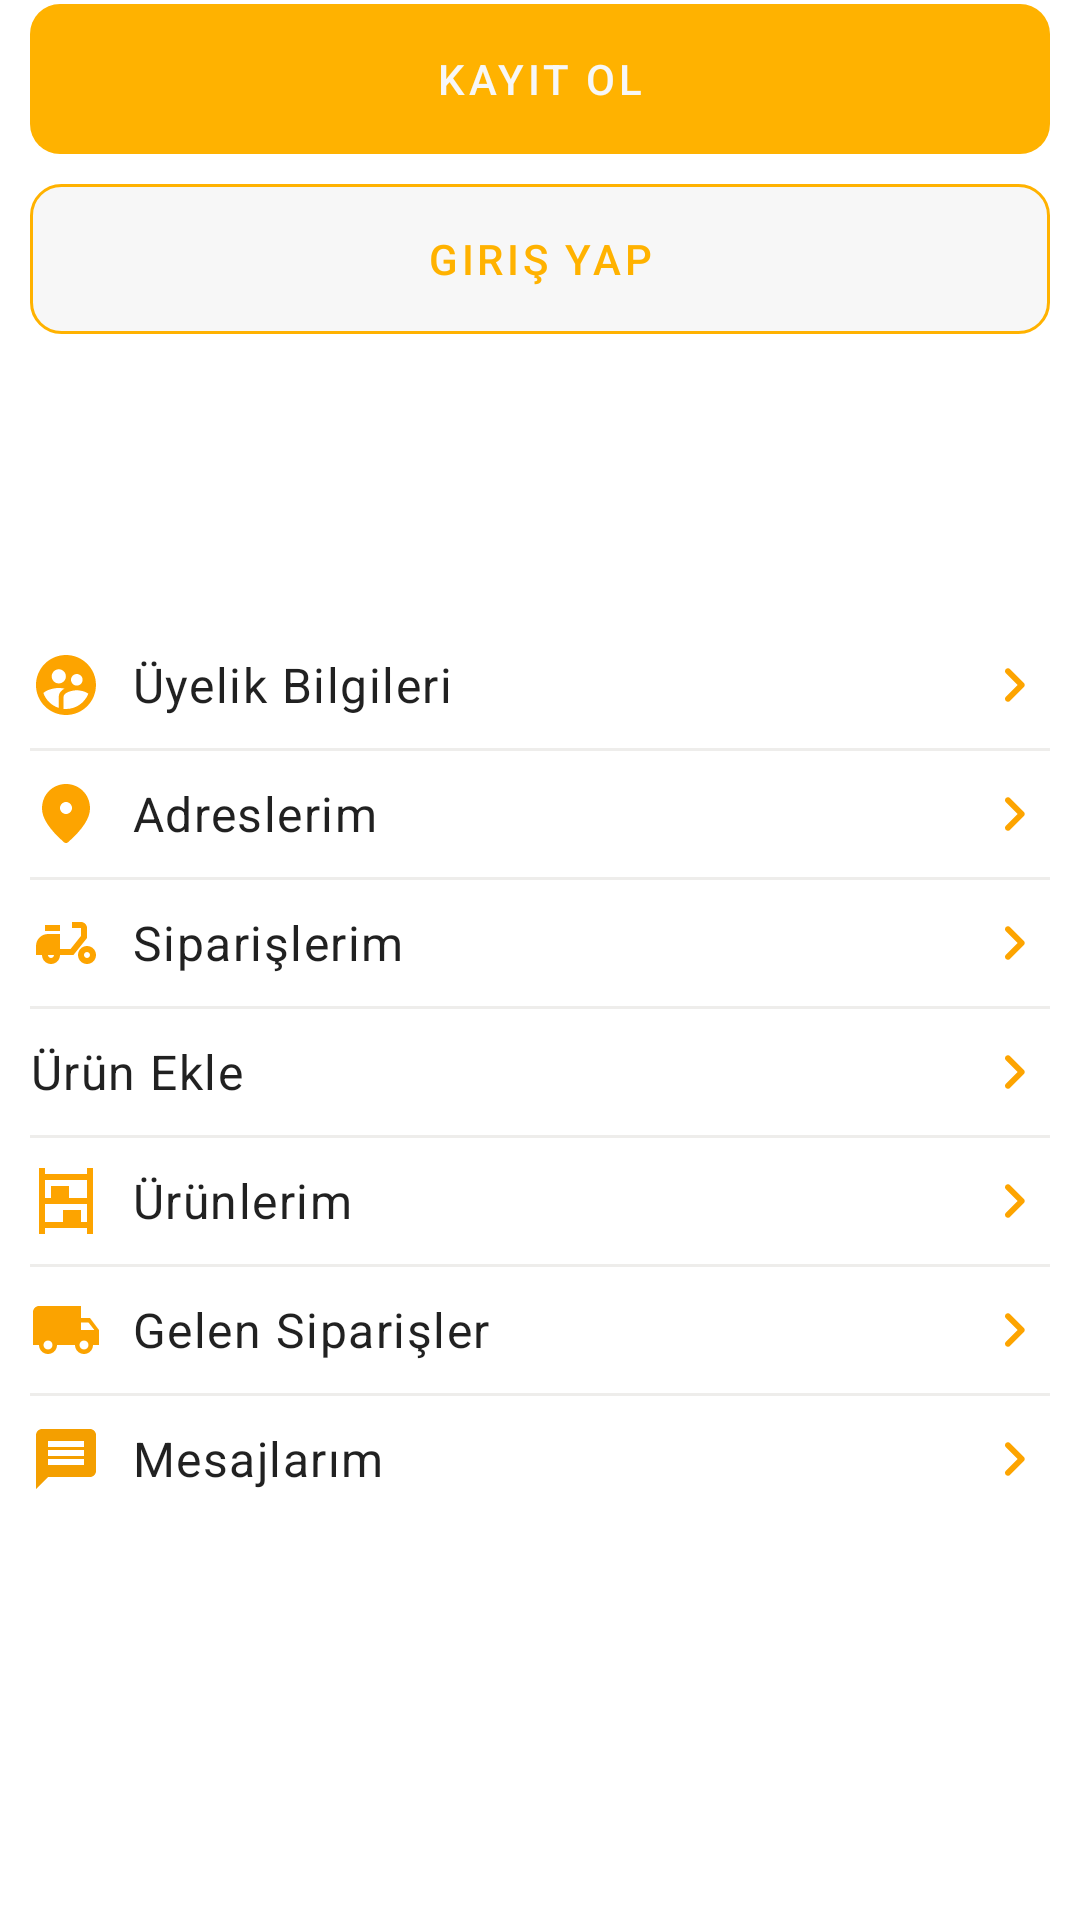

Layout XML and referenced resources for this Android screen:
<!-- AndroidManifest.xml: application theme Theme.ETicaretApp -->
<!-- res/layout/activity_my_account.xml -->
<?xml version="1.0" encoding="utf-8"?>
<LinearLayout xmlns:android="http://schemas.android.com/apk/res/android"
    xmlns:app="http://schemas.android.com/apk/res-auto"
    xmlns:tools="http://schemas.android.com/tools"
    android:id="@+id/main"
    android:layout_width="match_parent"
    android:layout_height="match_parent"
    android:orientation="vertical"
    tools:context=".MyAccountActivity">


    <LinearLayout
        android:id="@+id/llMain"
        android:layout_width="match_parent"
        android:layout_height="match_parent"
        android:orientation="vertical"
        android:visibility="visible"
        android:weightSum="17">

        <LinearLayout
            android:id="@+id/llUserInfo"
            android:layout_width="match_parent"
            android:layout_height="0dp"
            android:layout_weight="3"
            android:gravity="center"
            android:orientation="vertical"
            android:visibility="gone">

            <androidx.cardview.widget.CardView
                android:layout_width="wrap_content"
                android:layout_height="wrap_content"
                android:layout_gravity="center"
                app:cardCornerRadius="100dp"
                app:cardElevation="6dp">

                <com.makeramen.roundedimageview.RoundedImageView
                    android:id="@+id/ivProfile"
                    android:layout_width="100dp"
                    android:layout_height="100dp"
                    android:scaleType="centerCrop"
                    android:src="@drawable/vector_user_circle"
                    app:riv_oval="true" />
            </androidx.cardview.widget.CardView>


            <TextView
                android:id="@+id/tvFullName"
                android:layout_width="match_parent"
                android:layout_height="wrap_content"
                android:drawablePadding="10dp"
                android:gravity="center"
                android:text="John Doe"
                android:textAppearance="@style/TextAppearance.MaterialComponents.Body1" />

            <TextView
                android:id="@+id/tvEmail"
                android:layout_width="match_parent"
                android:layout_height="wrap_content"
                android:drawablePadding="10dp"
                android:gravity="center"
                android:text="johndoe@example.com"
                android:textAppearance="@style/TextAppearance.MaterialComponents.Body2"
                android:textColor="@android:color/darker_gray"
                android:textSize="12sp" />

        </LinearLayout>

        <LinearLayout
            android:id="@+id/llAccountActions"
            android:layout_width="match_parent"
            android:layout_height="0dp"
            android:layout_weight="3"
            android:gravity="center"
            android:orientation="vertical"
            android:paddingHorizontal="10dp"
            >

            <TextView
                android:id="@+id/tvSignUp"
                android:layout_width="match_parent"
                android:layout_height="50dp"
                android:background="@drawable/custom_textview_orange_radial"
                android:gravity="center"
                android:text="Kayıt Ol"
                android:textAppearance="@style/TextAppearance.MaterialComponents.Button"
                android:textColor="@color/white_smoke" />


            <TextView
                android:id="@+id/tvLogin"
                android:layout_width="match_parent"
                android:layout_height="50dp"
                android:layout_marginTop="10dp"
                android:background="@drawable/custom_textview_whitesmoke_outlined"
                android:gravity="center"
                android:text="Giriş Yap"
                android:textAppearance="@style/TextAppearance.MaterialComponents.Button"
                android:textColor="@color/orange_200" />


        </LinearLayout>

        <LinearLayout
            android:layout_width="match_parent"
            android:layout_height="0dp"
            android:layout_weight="13"
            android:gravity="center"
            android:orientation="vertical"
            android:padding="10dp">

            <TextView
                android:id="@+id/tvAccountInfo"
                android:layout_width="match_parent"
                android:layout_height="42dp"
                android:drawableStart="@drawable/vector_user_circle"
                android:drawableEnd="@drawable/vector_rightarrow"
                android:drawablePadding="10dp"
                android:gravity="center|start"
                android:text="Üyelik Bilgileri"
                android:textAppearance="@style/TextAppearance.MaterialComponents.Body1" />

            <View
                android:layout_width="match_parent"
                android:layout_height="1dp"
                android:background="#EEEDEB" />

            <TextView
                android:id="@+id/tvMyAddresses"
                android:layout_width="match_parent"
                android:layout_height="42dp"
                android:drawableStart="@drawable/vector_location"
                android:drawableEnd="@drawable/vector_rightarrow"
                android:drawablePadding="10dp"
                android:gravity="center|start"
                android:text="Adreslerim"
                android:textAppearance="@style/TextAppearance.MaterialComponents.Body1" />

            <View
                android:layout_width="match_parent"
                android:layout_height="1dp"
                android:background="#EEEDEB" />

            <TextView
                android:id="@+id/tvOrder"
                android:layout_width="match_parent"
                android:layout_height="42dp"
                android:drawableStart="@drawable/vector_delivery"
                android:drawableEnd="@drawable/vector_rightarrow"
                android:drawablePadding="10dp"
                android:gravity="center|start"
                android:text="Siparişlerim"
                android:textAppearance="@style/TextAppearance.MaterialComponents.Body1" />

            <View
                android:layout_width="match_parent"
                android:layout_height="1dp"
                android:background="#EEEDEB" />


            <TextView
                android:id="@+id/tvSetProduct"
                android:layout_width="match_parent"
                android:layout_height="42dp"
                android:drawableStart="@drawable/vector_add"
                android:drawableEnd="@drawable/vector_rightarrow"
                android:drawablePadding="10dp"
                android:gravity="center|start"
                android:text="Ürün Ekle"
                android:textAppearance="@style/TextAppearance.MaterialComponents.Body1" />

            <View
                android:layout_width="match_parent"
                android:layout_height="1dp"
                android:background="#EEEDEB" />

            <TextView
                android:id="@+id/tvMyProduct"
                android:layout_width="match_parent"
                android:layout_height="42dp"
                android:drawableStart="@drawable/vector_product"
                android:drawableEnd="@drawable/vector_rightarrow"
                android:drawablePadding="10dp"
                android:gravity="center|start"
                android:text="Ürünlerim"
                android:textAppearance="@style/TextAppearance.MaterialComponents.Body1" />

            <View
                android:layout_width="match_parent"
                android:layout_height="1dp"
                android:background="#EEEDEB" />


            <TextView
                android:id="@+id/tvDelivery"
                android:layout_width="match_parent"
                android:layout_height="42dp"
                android:drawableStart="@drawable/vector_shipping"
                android:drawableEnd="@drawable/vector_rightarrow"
                android:drawablePadding="10dp"
                android:gravity="center|start"
                android:text="Gelen Siparişler"
                android:textAppearance="@style/TextAppearance.MaterialComponents.Body1" />

            <View
                android:layout_width="match_parent"
                android:layout_height="1dp"
                android:background="#EEEDEB" />


            <TextView
                android:id="@+id/tvChat"
                android:layout_width="match_parent"
                android:layout_height="42dp"
                android:drawableStart="@drawable/vector_message"
                android:drawableEnd="@drawable/vector_rightarrow"
                android:drawablePadding="10dp"
                android:gravity="center|start"
                android:text="Mesajlarım"
                android:textAppearance="@style/TextAppearance.MaterialComponents.Body1" />


        </LinearLayout>

        <TextView
            android:id="@+id/tvExitAccount"
            android:layout_width="match_parent"
            android:layout_height="0dp"
            android:layout_weight="1"
            android:background="@drawable/custom_textview_orange"
            android:drawableStart="@drawable/vector_exit_white"
            android:gravity="center"
            android:padding="10dp"
            android:text="@string/exit"
            android:textAppearance="@style/TextAppearance.MaterialComponents.Body1"
            android:textColor="@color/white_smoke"
            android:visibility="invisible" />
    </LinearLayout>


</LinearLayout>
<!-- resources referenced by this layout -->
<resources>
  <color name="orange_200">#FFB200</color>
  <color name="white_smoke">#f7f7f7</color>
  <!-- drawable custom_textview_orange (drawable) -->
  <?xml version="1.0" encoding="utf-8"?>
  <shape xmlns:android="http://schemas.android.com/apk/res/android"
      android:shape="rectangle">
  
      <solid android:color="@color/orange_200" />
  
  </shape>
  <!-- drawable custom_textview_orange_radial (drawable) -->
  <?xml version="1.0" encoding="utf-8"?>
  <shape xmlns:android="http://schemas.android.com/apk/res/android"
      android:shape="rectangle">
      <corners android:radius="10dp" />
      <solid android:color="@color/orange_200" />
  
  </shape>
  <!-- drawable custom_textview_whitesmoke_outlined (drawable) -->
  <?xml version="1.0" encoding="utf-8"?>
  <shape xmlns:android="http://schemas.android.com/apk/res/android"
      android:shape="rectangle">
      <corners android:radius="10dp" />
      <stroke android:width="1dp" android:color="@color/orange_200" />
      <solid android:color="@color/white_smoke" />
  
  </shape>
  <!-- drawable vector_exit_white (drawable) -->
  <vector xmlns:android="http://schemas.android.com/apk/res/android" android:autoMirrored="true" android:height="24dp" android:tint="#F5F5F5" android:viewportHeight="24" android:viewportWidth="24" android:width="24dp">
        
      <path android:fillColor="@android:color/white" android:pathData="M10.09,15.59L11.5,17l5,-5 -5,-5 -1.41,1.41L12.67,11H3v2h9.67l-2.58,2.59zM19,3H5c-1.11,0 -2,0.9 -2,2v4h2V5h14v14H5v-4H3v4c0,1.1 0.89,2 2,2h14c1.1,0 2,-0.9 2,-2V5c0,-1.1 -0.9,-2 -2,-2z"/>
      
  </vector>
  <!-- drawable vector_message (drawable) -->
  <vector xmlns:android="http://schemas.android.com/apk/res/android" android:autoMirrored="true" android:height="24dp" android:tint="#F49F00" android:viewportHeight="24" android:viewportWidth="24" android:width="24dp">
        
      <path android:fillColor="@android:color/white" android:pathData="M20,2L4,2c-1.1,0 -1.99,0.9 -1.99,2L2,22l4,-4h14c1.1,0 2,-0.9 2,-2L22,4c0,-1.1 -0.9,-2 -2,-2zM18,14L6,14v-2h12v2zM18,11L6,11L6,9h12v2zM18,8L6,8L6,6h12v2z"/>
      
  </vector>
  <!-- drawable vector_product (drawable) -->
  <vector xmlns:android="http://schemas.android.com/apk/res/android" android:height="24dp" android:tint="#FDA400" android:viewportHeight="24" android:viewportWidth="24" android:width="24dp">
        
      <path android:fillColor="@android:color/white" android:pathData="M19,1v2H5V1H3v22h2v-2h14v2h2V1H19zM19,5v6h-6V7H7v4H5V5H19zM17,19v-4h-6v4H5v-6h14v6H17z"/>
      
  </vector>
  <string name="exit">Çıkış Yap</string>
  <color name="orange_220">#FFB22C</color>
  <color name="teal_200">#EB5B00</color>
  <color name="teal_700">#E4003A</color>
  <color name="black">#FF000000</color>
  <style name="CustomBottomAppBar" parent="Widget.MaterialComponents.BottomAppBar">
          <item name="backgroundTint">@color/white_smoke</item> 
      </style>
  <style name="CustomTextInputLayout" parent="Widget.MaterialComponents.TextInputLayout.OutlinedBox.Dense">
          <item name="boxStrokeWidth">0dp</item>
          <item name="boxStrokeWidthFocused">0dp</item>
          <item name="android:background">@drawable/custom_textview_whitesmoke</item>
      </style>
  <style name="CustomTextView" parent="Widget.MaterialComponents.TextView">
          <item name="android:textAppearance">@style/TextAppearance.MaterialComponents.Body1</item>
      </style>
  <!-- drawable custom_textview_whitesmoke (drawable) -->
  <?xml version="1.0" encoding="utf-8"?>
  <shape xmlns:android="http://schemas.android.com/apk/res/android"
      android:shape="rectangle">
      <corners android:radius="10dp" />
      <solid android:color="@color/white_smoke" />
  
  </shape>
</resources>
